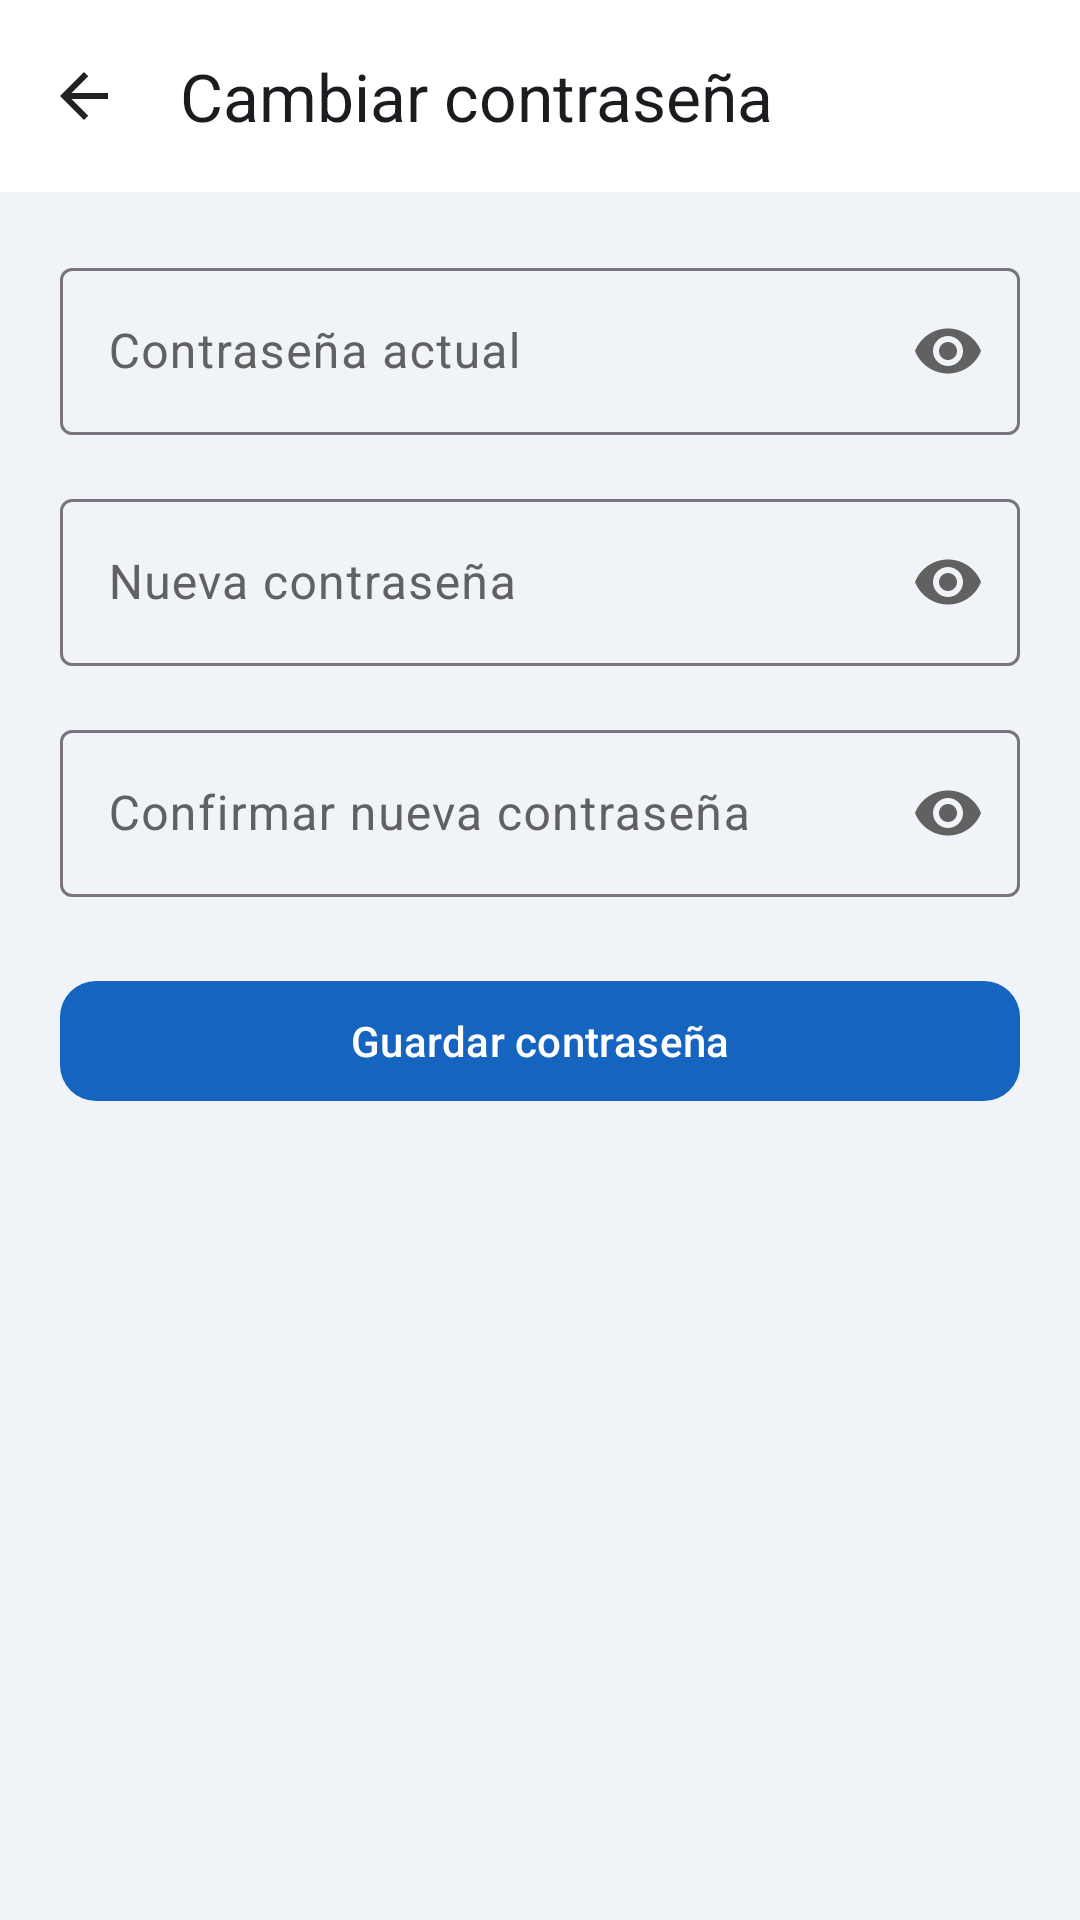

Here is an Android app screen rendered from its layout file. Give the layout XML and the strings, colors and styles it references.
<!-- AndroidManifest.xml: application theme Theme.Test -->
<!-- res/layout/activity_change_password.xml -->
<?xml version="1.0" encoding="utf-8"?>
<androidx.constraintlayout.widget.ConstraintLayout
    xmlns:android="http://schemas.android.com/apk/res/android"
    xmlns:app="http://schemas.android.com/apk/res-auto"
    android:id="@+id/main"
    android:layout_width="match_parent"
    android:layout_height="match_parent"
    android:background="@color/background">

    <com.google.android.material.appbar.AppBarLayout
        android:id="@+id/layoutHeader"
        android:layout_width="0dp"
        android:layout_height="wrap_content"
        android:fitsSystemWindows="true"
        app:layout_constraintEnd_toEndOf="parent"
        app:layout_constraintStart_toStartOf="parent"
        app:layout_constraintTop_toTopOf="parent">
        <com.google.android.material.appbar.MaterialToolbar
            android:id="@+id/toolbar"
            android:layout_width="match_parent"
            android:layout_height="?attr/actionBarSize"
            app:navigationIcon="@drawable/ic_back"
            app:title="Cambiar contraseña" />
    </com.google.android.material.appbar.AppBarLayout>

    <androidx.core.widget.NestedScrollView
        android:layout_width="0dp"
        android:layout_height="0dp"
        android:padding="20dp"
        app:layout_constraintBottom_toBottomOf="parent"
        app:layout_constraintEnd_toEndOf="parent"
        app:layout_constraintStart_toStartOf="parent"
        app:layout_constraintTop_toBottomOf="@id/layoutHeader">

        <LinearLayout
            android:layout_width="match_parent"
            android:layout_height="wrap_content"
            android:orientation="vertical">

            <com.google.android.material.textfield.TextInputLayout
                android:layout_marginBottom="16dp"
                android:id="@+id/tilCurrentPassword"
                style="@style/Widget.Material3.TextInputLayout.OutlinedBox"
                android:layout_width="match_parent"
                android:layout_height="wrap_content"
                android:hint="Contraseña actual"
                app:endIconMode="password_toggle">
                <com.google.android.material.textfield.TextInputEditText
                    android:id="@+id/etCurrentPassword"
                    android:layout_width="match_parent"
                    android:layout_height="wrap_content"
                    android:inputType="textPassword" />
            </com.google.android.material.textfield.TextInputLayout>

            <com.google.android.material.textfield.TextInputLayout
                android:layout_marginBottom="16dp"
                android:id="@+id/tilNewPassword"
                style="@style/Widget.Material3.TextInputLayout.OutlinedBox"
                android:layout_width="match_parent"
                android:layout_height="wrap_content"
                android:hint="Nueva contraseña"
                app:endIconMode="password_toggle">
                <com.google.android.material.textfield.TextInputEditText
                    android:id="@+id/etNewPassword"
                    android:layout_width="match_parent"
                    android:layout_height="wrap_content"
                    android:inputType="textPassword" />
            </com.google.android.material.textfield.TextInputLayout>

            <com.google.android.material.textfield.TextInputLayout
                android:layout_marginBottom="16dp"
                android:id="@+id/tilConfirmPassword"
                style="@style/Widget.Material3.TextInputLayout.OutlinedBox"
                android:layout_width="match_parent"
                android:layout_height="wrap_content"
                android:hint="Confirmar nueva contraseña"
                app:endIconMode="password_toggle">
                <com.google.android.material.textfield.TextInputEditText
                    android:id="@+id/etConfirmPassword"
                    android:layout_width="match_parent"
                    android:layout_height="wrap_content"
                    android:inputType="textPassword" />
            </com.google.android.material.textfield.TextInputLayout>

            <TextView
                android:id="@+id/tvError"
                android:layout_width="match_parent"
                android:layout_height="wrap_content"
                android:background="#FFEBEE"
                android:padding="12dp"
                android:textColor="#C62828"
                android:textSize="13sp"
                android:visibility="gone" />

            <com.google.android.material.button.MaterialButton
                android:id="@+id/btnSave"
                android:layout_width="match_parent"
                android:layout_height="wrap_content"
                android:layout_marginTop="8dp"
                android:text="Guardar contraseña"
                app:cornerRadius="12dp" />

        </LinearLayout>
    </androidx.core.widget.NestedScrollView>

</androidx.constraintlayout.widget.ConstraintLayout>
<!-- resources referenced by this layout -->
<resources>
  <color name="background">#F0F4F8</color>
  <!-- drawable ic_back (drawable) -->
  <vector xmlns:android="http://schemas.android.com/apk/res/android"
      android:width="24dp"
      android:height="24dp"
      android:viewportWidth="24"
      android:viewportHeight="24">
      <path android:fillColor="#212121"
          android:pathData="M20,11H7.83l5.59,-5.59L12,4l-8,8 8,8 1.41,-1.41L7.83,13H20v-2z"/>
  </vector>
  <style name="Theme.Test" parent="Base.Theme.Test">
          <item name="android:windowAnimationStyle">@style/WindowAnimation.Slide</item>
      </style>
  <style name="Base.Theme.Test" parent="Theme.Material3.Light.NoActionBar">
          <item name="android:windowBackground">@color/background</item>
          <item name="colorPrimary">@color/primary</item>
          <item name="colorOnPrimary">@color/white</item>
          <item name="colorPrimaryContainer">@color/light_primary</item>
          <item name="colorOnPrimaryContainer">@color/primary_dark</item>
          <item name="colorSecondary">@color/primary_light</item>
          <item name="colorOnSecondary">@color/white</item>
          <item name="colorSecondaryContainer">@color/light_primary</item>
          <item name="colorTertiary">@color/success</item>
          <item name="colorOnTertiary">@color/white</item>
          <item name="colorError">@color/red</item>
          <item name="colorOnError">@color/white</item>
          <item name="colorErrorContainer">@color/error_light</item>
          <item name="colorSurface">@color/surface</item>
          <item name="colorOnSurface">@color/text_primary</item>
          <item name="colorSurfaceVariant">@color/background</item>
          <item name="colorOnSurfaceVariant">@color/text_secondary</item>
          <item name="colorOutline">@color/outline</item>
          <item name="colorOutlineVariant">@color/light_gray</item>
          <item name="android:statusBarColor">@android:color/transparent</item>
          <item name="android:navigationBarColor">@color/surface</item>
          <item name="android:windowLightNavigationBar" tools:targetApi="27">true</item>
      </style>
  <style name="WindowAnimation.Slide" parent="@android:style/Animation.Activity">
          <item name="android:activityOpenEnterAnimation">@anim/slide_in_right</item>
          <item name="android:activityOpenExitAnimation">@anim/slide_out_left</item>
          <item name="android:activityCloseEnterAnimation">@anim/slide_in_left</item>
          <item name="android:activityCloseExitAnimation">@anim/slide_out_right</item>
      </style>
  <color name="primary">#1565C0</color>
  <color name="white">#FFFFFFFF</color>
  <color name="light_primary">#E3F2FD</color>
  <color name="primary_dark">#0D47A1</color>
  <color name="primary_light">#1976D2</color>
  <color name="success">#2E7D32</color>
  <color name="red">#C62828</color>
  <color name="error_light">#FFEBEE</color>
  <color name="surface">#FFFFFF</color>
  <color name="text_primary">#212121</color>
  <color name="text_secondary">#616161</color>
  <color name="outline">#79747E</color>
  <color name="light_gray">#E0E0E0</color>
</resources>
